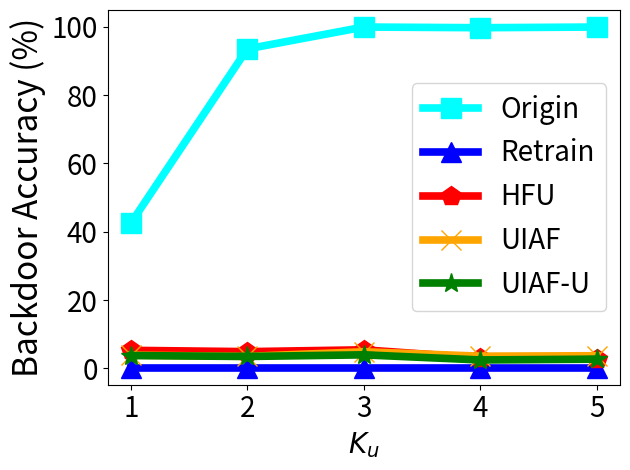

The matplotlib source for this figure:


import numpy as np
import matplotlib.pyplot as plt

epsilon = 3
beta = 1 / epsilon


x=[1, 2, 3, 4, 5]
# validation_for_plt =[97,95.8600, 94.9400, 93.5400, 93.2400]
# attack_for_plt=[0, 0.3524, 0, 0.1762, 0.1762]
# basic_for_plt=[99.8, 99.8, 99.8, 99.8, 99.8]

labels = ['1', '2', '3', '4', '5']
unl_fr = [0.2, 0.2 , 0.2, 0.2, 0.2]
unl_br =     [3.869, 3.5, 4.86, 3.57, 3.7]
unl_self_r = [3.75, 3.481, 3.962, 2.46, 2.7]
unl_hess_r = [5.28,  4.9, 5.43, 3.026, 2.7]
org =        [42.5, 93.5, 99.9, 99.7, 99.9]



plt.figure()
#plt.figure(figsize=(8, 5.3))

l_w=5.5
m_s=15

plt.plot(x, org, color='cyan',  marker='s',  label='Origin',linewidth=l_w, markersize=m_s)
plt.plot(x, unl_fr, color='blue', marker='^', label='Retrain',linewidth=l_w, markersize=m_s)
plt.plot(x, unl_hess_r, color='r',  marker='p',  label='HFU',linewidth=l_w, markersize=m_s)
plt.plot(x, unl_br, color='orange',  marker='x',  label='UIAF',linewidth=l_w,  markersize=m_s)
plt.plot(x, unl_self_r, color='g',  marker='*',  label='UIAF-U',linewidth=l_w, markersize=m_s)


# plt.plot(x, y_sa03, color='r',  marker='2',  label='AAAI21 A_acc, pr=0.3',linewidth=3, markersize=8)
# plt.plot(x, y_sa05, color='darkblue',  marker='4',  label='AAAI21 A_acc, pr=0.5',linewidth=3, markersize=8)
# plt.plot(x, y_ma03, color='darkviolet',  marker='3',  label='FedMC A_acc, pr=0.3',linewidth=3, markersize=8)
# plt.plot(x, y_ma05, color='cyan',  marker='p',  label='FedMC A_acc, pr=0.5',linewidth=3, markersize=8)


# plt.grid()
leg = plt.legend(fancybox=True, shadow=True)
# plt.xlabel('Malicious Client Ratio (%)' ,fontsize=16)
plt.ylabel('Backdoor Accuracy (%)' ,fontsize=24)
my_y_ticks = np.arange(0 ,101,20)
plt.yticks(my_y_ticks,fontsize=20)

plt.xlabel('$K_u$' ,fontsize=20)
plt.xticks(x, labels, fontsize=20)
# plt.title('CIFAR10 IID')
plt.legend(loc='best',fontsize=20)
plt.tight_layout()
#plt.title("MNIST")
plt.rcParams['figure.figsize'] = (2.0, 1)
plt.rcParams['image.interpolation'] = 'nearest'
plt.rcParams['figure.subplot.left'] = 0.11
plt.rcParams['figure.subplot.bottom'] = 0.08
plt.rcParams['figure.subplot.right'] = 0.977
plt.rcParams['figure.subplot.top'] = 0.969
plt.savefig('mnist_backacc_ke_curve.pdf', format='pdf', dpi=200)
plt.show()